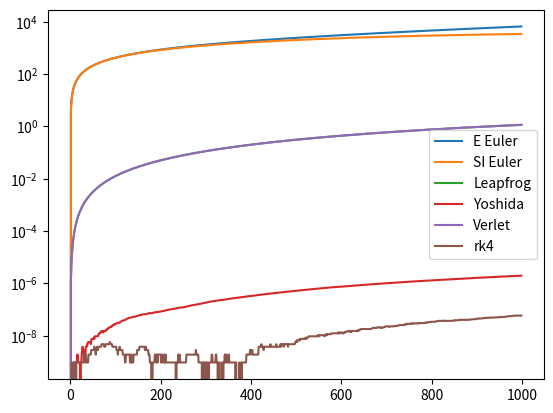

Python code for this plot: (Note: this script raises an exception after producing the figure.)
import numpy as np
import pandas as pd
import matplotlib.pyplot as plt

yoshida_constants = {
    'c1': 0.6756035959798288170238,
    'c2': -0.1756035959798288170238,
    'c3': -0.1756035959798288170238,
    'c4': 0.6756035959798288170238,
    'd1': 1.3512071919596576340476,
    'd2': -1.7024143839193152680953,
    'd3': 1.3512071919596576340476
}


def acc(r_input, GM=3.986004418E14, m=100):
    """
    Calculates the acceleration of the satellite w/ Drag

    :param r_input: Initial location
    :param GM: Standard Gravitational Parameter of the planet
    :param m: Mass of the satellite
    :return: The acceleration
    """
    r2 = np.dot(r_input, r_input)
    r = np.sqrt(r2)
    r_unit = r_input / r
    force = - (GM * m / r2) * r_unit
    a = force / m
    return a


def explicit_euler(r, v):
    """
    Calculates the next time step via explicit euler method

    :param r: Input position
    :param v: Input velocity
    :return: Resulting position and velocity
    """
    a = acc(r)
    r += v
    v += a
    return r, v


def semi_implicit_euler(r, v):
    """
    Calculates the next time step via the semi implicit euler method

    :param r: Input position
    :param v: Input velocity
    :return: Resulting position and velocity
    """
    a = acc(r)
    v += a
    r += v
    return r, v


def leapfrog2(r, v):
    """
    Calculates the next time step via the leap frog integration using the kick-drift-kick form

    :param r: Input position
    :param v: Input velocity
    :return: Resulting position and velocity
    """
    a = acc(r)
    v += 0.5 * a
    r += v
    v += 0.5 * acc(r)
    return r, v


def yoshida(r, v):
    """
    Calculates the next time step via the 4th order Yoshida integrator

    :param r: Input position
    :param v: Input velocity
    :return: Resulting position and velocity
    """
    r1 = r + yoshida_constants['c1'] * v
    v1 = v + yoshida_constants['d1'] * acc(r1)
    r2 = r1 + yoshida_constants['c2'] * v1
    v2 = v1 + yoshida_constants['d2'] * acc(r2)
    r3 = r2 + yoshida_constants['c3'] * v2
    v3 = v2 + yoshida_constants['d3'] * acc(r3)
    r = r3 + yoshida_constants['c4'] * v3
    return r, v3


def velocity_verlet(r, v):
    """
    Calculates the next time step via the velocity verlet integrator

    :param r: Input position
    :param v: Input velocity
    :return: Resulting position and velocity
    """
    a = acc(r)
    r += v + 0.5 * a
    v += 0.5 * (a + acc(r))
    return r, v


def rk4_helper(state):
    return np.array([state[1], acc(state[0])])


def rk4(r, v):
    """
    Calculates the next time step via the Classic 4th order Runge-Kutta method

    :param r: Input position
    :param v: Input velocity
    :return: Resulting position and velocity
    """
    state = np.array([r, v])
    k1 = rk4_helper(state)
    k2 = rk4_helper(state + k1 / 2)
    k3 = rk4_helper(state + k2 / 2)
    k4 = rk4_helper(state + k3)
    next_state = state + (1 / 6) * (k1 + 2 * (k2 + k3) + k4)
    return next_state[0], next_state[1]


def main():
    to_test = {
        'E Euler': explicit_euler,
        'SI Euler': semi_implicit_euler,
        'Leapfrog': leapfrog2,
        'Yoshida': yoshida,
        'Verlet': velocity_verlet,
        'rk4': rk4
    }
    data = {}
    for test in to_test:
        data[test] = []
        r = np.array([
            6921000,
            0
        ], dtype=np.float64)
        v = np.array([
            0,
            np.sqrt(3.986004418E14 / 6921000)
        ], dtype=np.float64)
        for _ in range(1000):
            data[test].append(np.abs(np.linalg.norm(r) - 6921000))
            r, v = to_test[test](r, v)
    df = pd.DataFrame(data)
    plt.figure(figsize=(8, 8), dpi=80)
    df.plot()
    plt.yscale('log')
    df.to_csv('data/Integration_comparison.csv')
    plt.savefig('plots/Integration_comparison.png', bbox_inches='tight')


if __name__ == '__main__':
    main()
